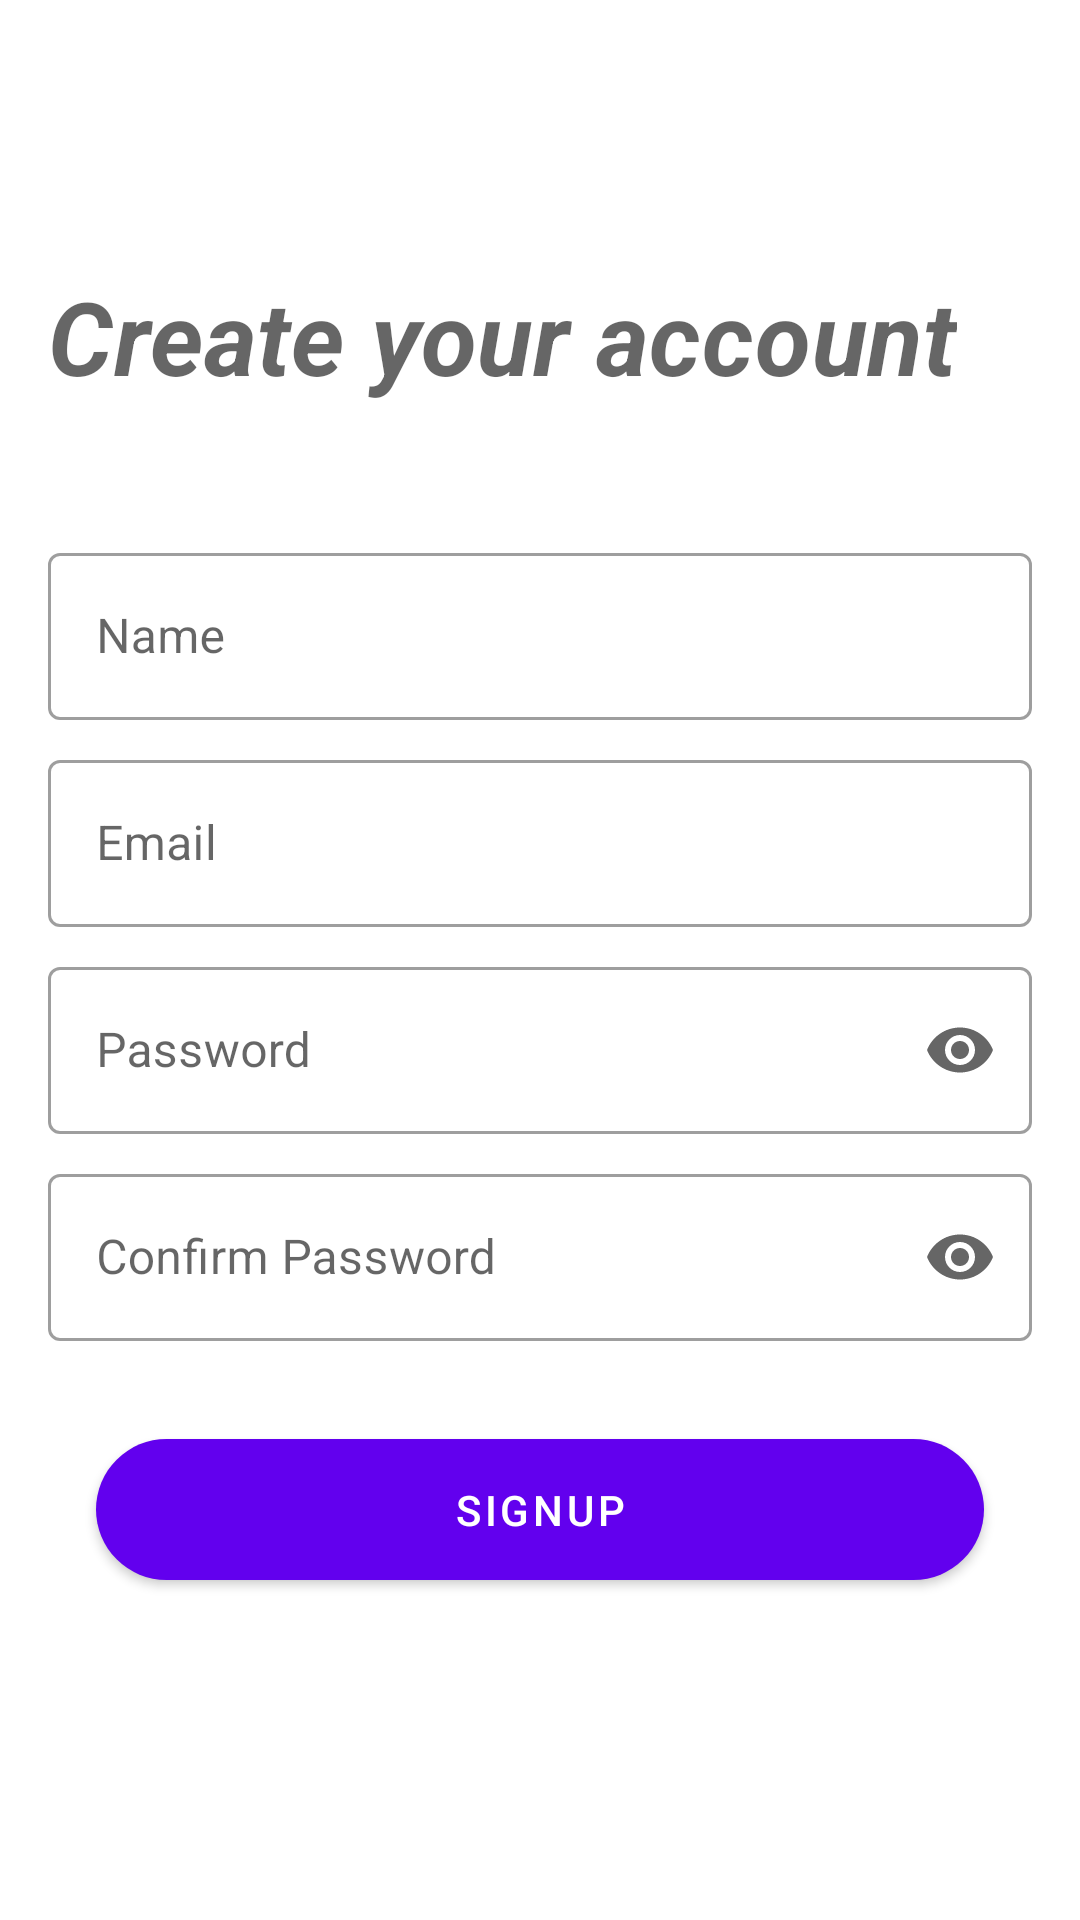

Reconstruct the res/layout file that produces this screen, plus the resources it refers to.
<!-- AndroidManifest.xml: application theme SplashTheme -->
<!-- res/layout/activity_signup.xml -->
<?xml version="1.0" encoding="utf-8"?>
<androidx.constraintlayout.widget.ConstraintLayout xmlns:android="http://schemas.android.com/apk/res/android"
    xmlns:app="http://schemas.android.com/apk/res-auto"
    xmlns:tools="http://schemas.android.com/tools"
    android:layout_width="match_parent"
    android:layout_height="match_parent"
    tools:context=".LoginActivity">

    <TextView
        android:id="@+id/tvTitle"
        android:layout_width="wrap_content"
        android:layout_height="wrap_content"
        android:text="Create your account"
        style="@style/TextAppearance.MaterialComponents.Headline4"
        android:fontFamily="sans-serif-black"
        android:textStyle="bold|italic"
        app:layout_constraintStart_toStartOf="parent"
        app:layout_constraintTop_toTopOf="parent"
        android:layout_marginStart="16dp"
        app:layout_constraintBottom_toBottomOf="parent"
        app:layout_constraintVertical_bias="0.15"/>

    <com.google.android.material.textfield.TextInputLayout
        android:id="@+id/nameLayout"
        android:layout_width="match_parent"
        android:layout_height="wrap_content"
        app:layout_constraintTop_toBottomOf="@id/tvTitle"
        app:layout_constraintBottom_toBottomOf="parent"
        app:layout_constraintStart_toStartOf="parent"
        app:layout_constraintEnd_toEndOf="parent"
        app:layout_constraintVertical_bias="0.1"
        android:hint="Name"
        style="@style/Widget.MaterialComponents.TextInputLayout.OutlinedBox"
        android:layout_marginStart="16dp"
        android:layout_marginEnd="16dp">

        <com.google.android.material.textfield.TextInputEditText
            android:id="@+id/etName"
            android:layout_width="match_parent"
            android:layout_height="match_parent"/>
    </com.google.android.material.textfield.TextInputLayout>

    <com.google.android.material.textfield.TextInputLayout
        android:id="@+id/emailLayout"
        android:layout_width="match_parent"
        android:layout_height="wrap_content"
        app:layout_constraintTop_toBottomOf="@id/nameLayout"
        app:layout_constraintStart_toStartOf="@id/nameLayout"
        app:layout_constraintEnd_toEndOf="@id/nameLayout"
        android:hint="Email"
        style="@style/Widget.MaterialComponents.TextInputLayout.OutlinedBox"
        android:layout_marginStart="16dp"
        android:layout_marginEnd="16dp"
        android:layout_marginTop="8dp">

        <com.google.android.material.textfield.TextInputEditText
            android:id="@+id/etEmail"
            android:layout_width="match_parent"
            android:layout_height="match_parent"/>
    </com.google.android.material.textfield.TextInputLayout>

    <com.google.android.material.textfield.TextInputLayout
        android:id="@+id/passwordLayout"
        android:layout_width="0dp"
        android:layout_height="wrap_content"
        app:layout_constraintTop_toBottomOf="@id/emailLayout"
        app:layout_constraintStart_toStartOf="@id/emailLayout"
        app:layout_constraintEnd_toEndOf="@id/emailLayout"
        android:hint="Password"
        app:endIconMode="password_toggle"
        android:layout_marginTop="8dp"
        style="@style/Widget.MaterialComponents.TextInputLayout.OutlinedBox">

        <com.google.android.material.textfield.TextInputEditText
            android:id="@+id/etPassword"
            android:layout_width="match_parent"
            android:layout_height="match_parent"
            android:inputType="textPassword"/>
    </com.google.android.material.textfield.TextInputLayout>

    <com.google.android.material.textfield.TextInputLayout
        android:id="@+id/confirmPasswordLayout"
        android:layout_width="0dp"
        android:layout_height="wrap_content"
        app:layout_constraintTop_toBottomOf="@id/passwordLayout"
        app:layout_constraintStart_toStartOf="@id/passwordLayout"
        app:layout_constraintEnd_toEndOf="@id/passwordLayout"
        android:hint="Confirm Password"
        app:endIconMode="password_toggle"
        android:layout_marginTop="8dp"
        style="@style/Widget.MaterialComponents.TextInputLayout.OutlinedBox">

        <com.google.android.material.textfield.TextInputEditText
            android:id="@+id/etComfirmPassword"
            android:layout_width="match_parent"
            android:layout_height="match_parent"
            android:inputType="textPassword"/>
    </com.google.android.material.textfield.TextInputLayout>

    <com.google.android.material.button.MaterialButton
        android:id="@+id/btnSignup"
        android:layout_width="0dp"
        android:layout_height="wrap_content"
        android:text="SIGNUP"
        app:layout_constraintStart_toStartOf="@id/confirmPasswordLayout"
        app:layout_constraintEnd_toEndOf="@id/confirmPasswordLayout"
        app:layout_constraintTop_toBottomOf="@id/confirmPasswordLayout"
        app:layout_constraintBottom_toBottomOf="parent"
        android:padding="14dp"
        app:cornerRadius="100dp"
        app:layout_constraintVertical_bias="0.2"
        android:layout_marginStart="16dp"
        android:layout_marginEnd="16dp"/>

    <ProgressBar
        android:id="@+id/progressBar"
        style="?android:attr/progressBarStyle"
        android:layout_width="wrap_content"
        android:layout_height="wrap_content"
        app:layout_constraintEnd_toEndOf="@+id/btnSignup"
        app:layout_constraintStart_toStartOf="@+id/btnSignup"
        app:layout_constraintTop_toBottomOf="@+id/btnSignup"
        android:visibility="gone"/>
</androidx.constraintlayout.widget.ConstraintLayout>
<!-- resources referenced by this layout -->
<resources>
  <style name="SplashTheme" parent="Theme.MaterialComponents.Light.NoActionBar">
  
          <item name="android:windowBackground">@drawable/bg_splash_screen</item>
          <item name="android:statusBarColor" tools:targetApi="l">@color/white</item>
  
      </style>
  <color name="white">#FFFFFFFF</color>
</resources>
